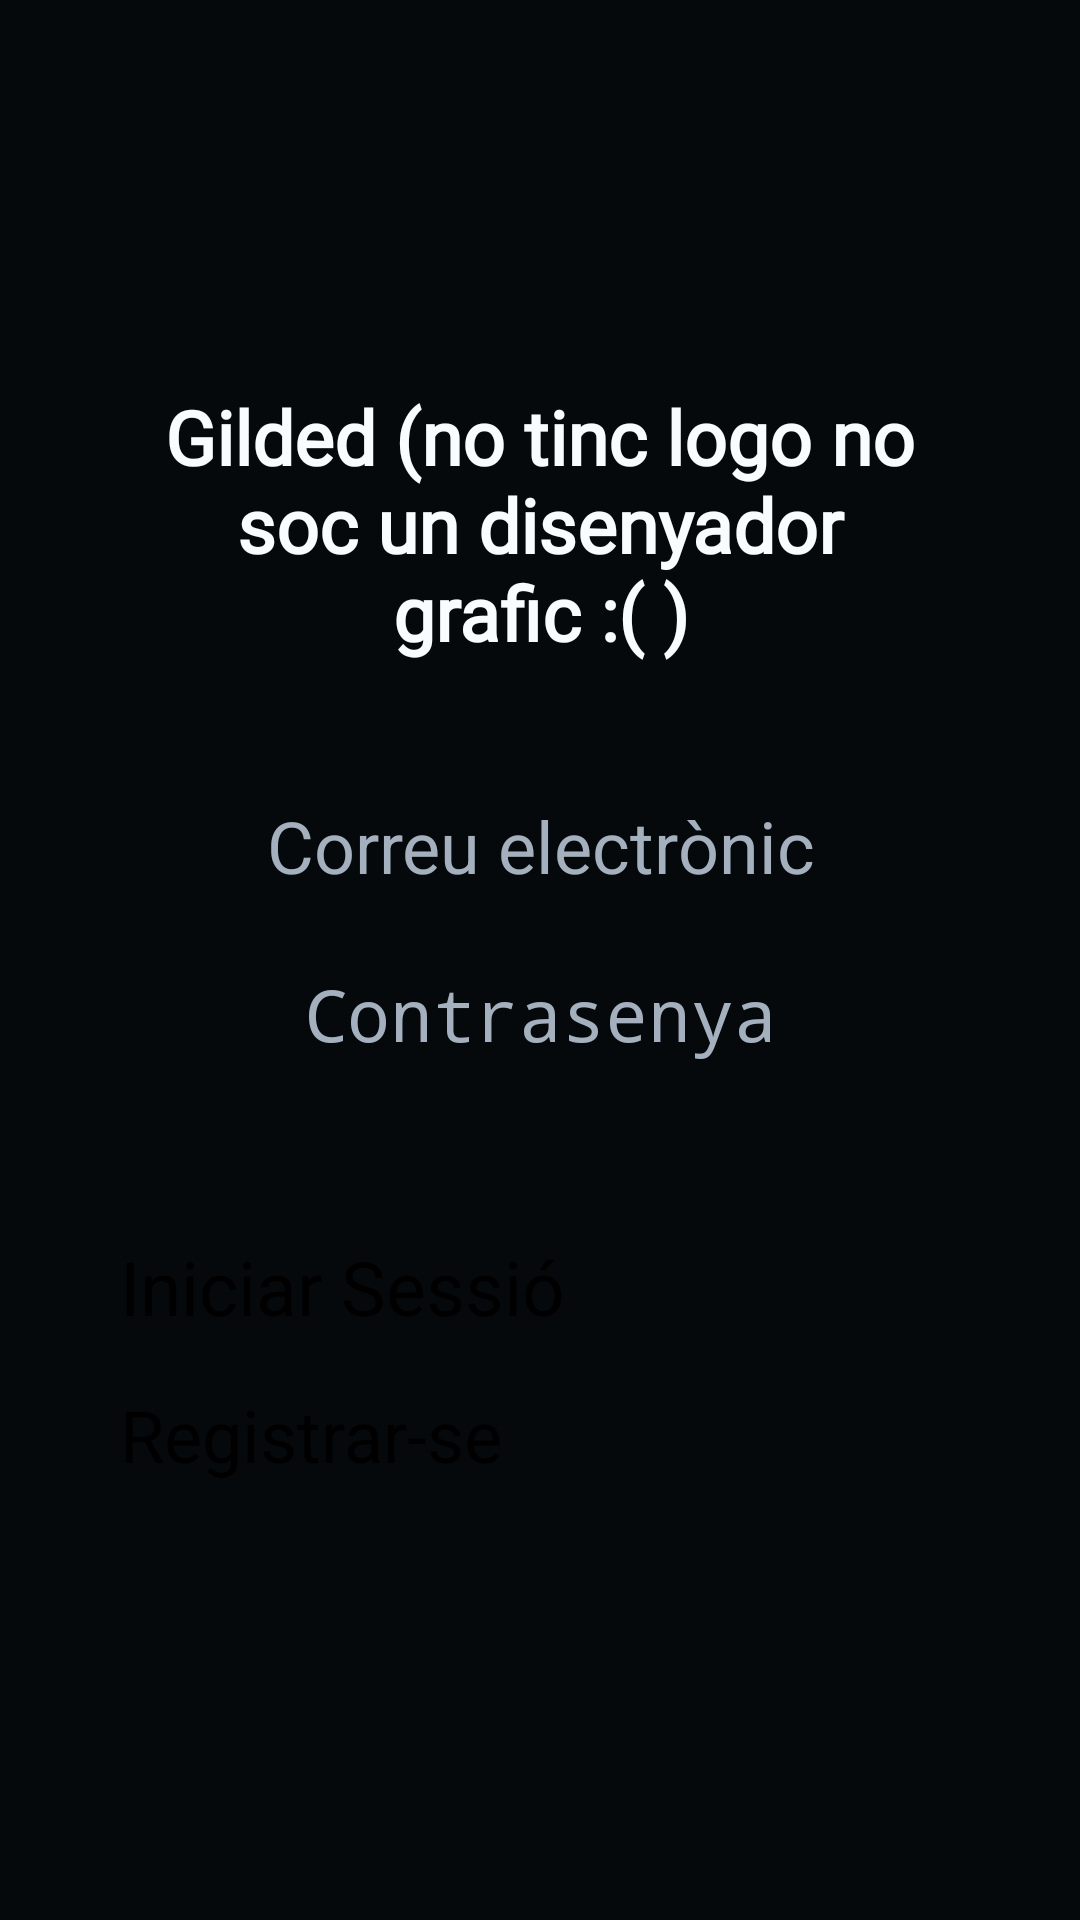

Android layout source for this screen:
<!-- AndroidManifest.xml: application theme Theme.Gilded.SplashScreen -->
<!-- res/layout/fragment_login.xml -->
<?xml version="1.0" encoding="utf-8"?>
<androidx.constraintlayout.widget.ConstraintLayout xmlns:android="http://schemas.android.com/apk/res/android"
    xmlns:tools="http://schemas.android.com/tools"
    android:layout_width="match_parent"
    android:layout_height="match_parent"
    tools:context=".fragments.LoginFragment"
    xmlns:app="http://schemas.android.com/apk/res-auto"
    android:background="@color/black">

    <TextView
        android:id="@+id/logo"
        android:layout_width="match_parent"
        android:layout_height="150dp"

        android:layout_marginTop="100dp"
        android:layout_marginLeft="40dp"
        android:layout_marginRight="40dp"

        android:fontFamily="@font/montserrat_extrabold"

        app:layout_constraintTop_toTopOf="parent"

        android:gravity="center"
        android:text="Gilded (no tinc logo no soc un disenyador grafic :( )"
        android:textColor="@color/white"
        android:textSize="25sp"
        android:textStyle="bold" />

    <EditText
        android:id="@+id/email"
        android:layout_width="300dp"
        android:layout_height="48dp"

        android:layout_marginTop="8dp"

        android:textSize="24sp"
        android:hint="@string/email"
        android:textColorHint="@color/grey"
        android:textColor="@color/white"
        android:gravity="center"

        app:layout_constraintTop_toBottomOf="@id/logo"
        app:layout_constraintLeft_toLeftOf="parent"
        app:layout_constraintRight_toRightOf="parent"

        android:inputType="textEmailAddress"
        />

    <EditText
        android:id="@+id/password"
        android:layout_width="300dp"
        android:layout_height="48dp"

        android:layout_marginTop="8dp"

        android:textSize="24sp"
        android:hint="@string/password"
        android:textColorHint="@color/grey"
        android:textColor="@color/white"
        android:gravity="center"

        app:layout_constraintTop_toBottomOf="@id/email"
        app:layout_constraintLeft_toLeftOf="parent"
        app:layout_constraintRight_toRightOf="parent"

        android:inputType="textPassword"
        />

    <Button
        android:id="@+id/login"
        android:layout_width="match_parent"
        android:layout_height="50dp"

        android:backgroundTint="@color/black_tonal1"

        android:layout_marginTop="50dp"
        android:layout_marginLeft="40dp"
        android:layout_marginRight="40dp"

        app:layout_constraintTop_toBottomOf="@id/password"

        android:text="@string/login"
        android:textSize="25sp"
        />

    <Button
        android:id="@+id/signin"
        android:layout_width="match_parent"
        android:layout_height="50dp"

        android:backgroundTint="@color/black_tonal1"

        android:layout_marginLeft="40dp"
        android:layout_marginRight="40dp"

        app:layout_constraintTop_toBottomOf="@id/login"

        android:text="@string/signin"
        android:textSize="24sp"
        />

</androidx.constraintlayout.widget.ConstraintLayout>
<!-- resources referenced by this layout -->
<resources>
  <color name="black">#06090C</color>
  <color name="black_tonal1">#121621</color>
  <color name="grey">#A4B0BD</color>
  <color name="white">#F9FCFF</color>
  <string name="email">Correu electrònic</string>
  <string name="login">Iniciar Sessió</string>
  <string name="password">Contrasenya</string>
  <string name="signin">Registrar-se</string>
  <style name="Theme.Gilded.SplashScreen" parent="Theme.SplashScreen">
          <item name="windowSplashScreenBackground">@color/black</item>
          <item name="windowSplashScreenAnimatedIcon">@drawable/temporal_splashscreen</item>
          <item name="windowSplashScreenAnimationDuration">5000</item>
          <item name="postSplashScreenTheme">@style/Base.Theme.Gilded</item>
      </style>
  <!-- drawable temporal_splashscreen: gif bitmap (drawable, 132219 bytes) -->
  <style name="Base.Theme.Gilded" parent="Theme.Material3.DayNight.NoActionBar">
          
          
          <item name="android:fontFamily">@font/montserrat</item>
          <item name="android:textColor">@color/white</item>
      </style>
</resources>
